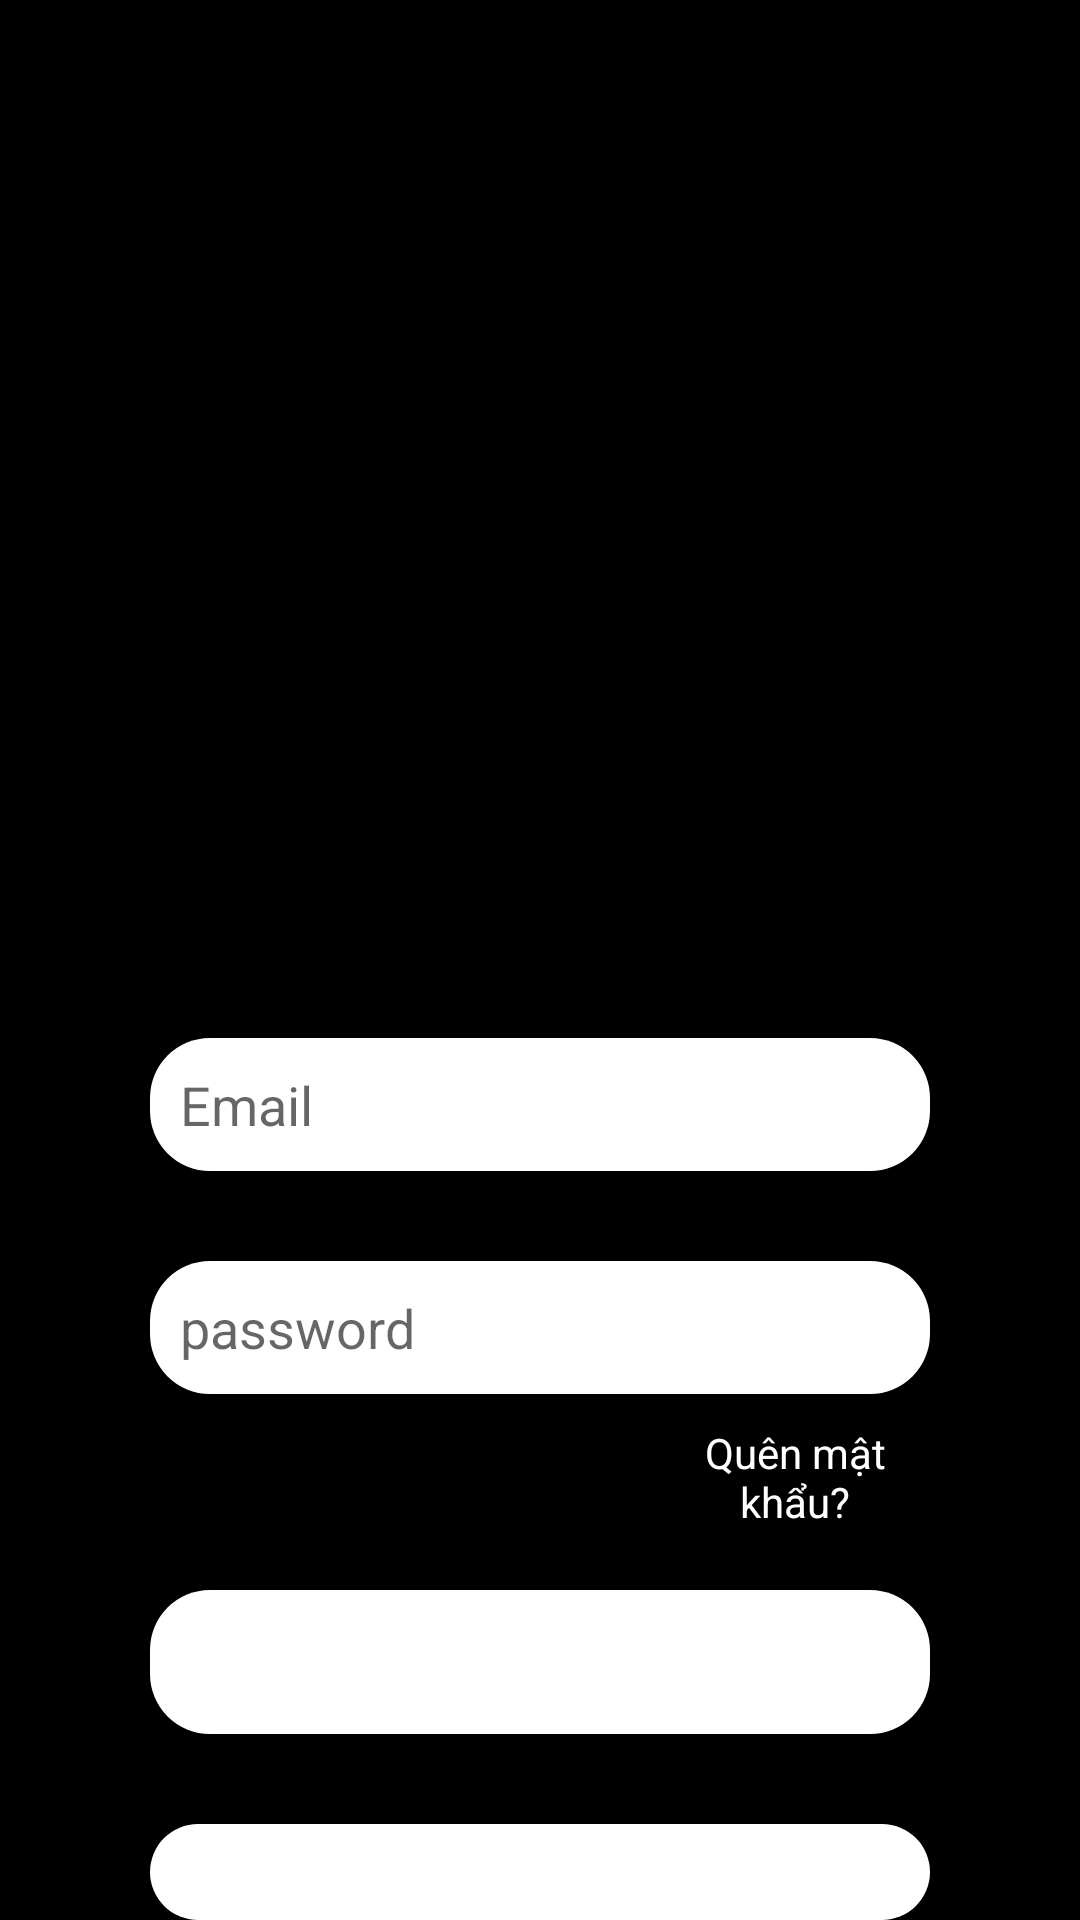

Produce the Android XML layout that renders to this screen, including the resource entries it uses.
<!-- AndroidManifest.xml: application theme Theme.NT118_Project -->
<!-- res/layout/activity_login_fragment.xml -->
<?xml version="1.0" encoding="utf-8"?>
<RelativeLayout xmlns:android="http://schemas.android.com/apk/res/android"
    xmlns:app="http://schemas.android.com/apk/res-auto"
    xmlns:tools="http://schemas.android.com/tools"
    android:layout_width="match_parent"
    android:layout_height="match_parent"
    android:background="@color/black"
    tools:context=".Fragments.LoginFragment">

    <ImageView
        android:id="@+id/logo"
        android:layout_width="274dp"
        android:layout_height="216dp"
        android:layout_alignParentLeft="true"
        android:layout_alignParentTop="true"
        android:layout_alignParentRight="true"
        android:layout_marginTop="90dp"
        android:src="@drawable/logo_white"
        app:tint="@color/blue" />
    <EditText
        android:id="@+id/email_signin"
        android:layout_width="wrap_content"
        android:layout_height="wrap_content"
        android:layout_below="@+id/logo"
        android:layout_alignParentLeft="true"
        android:layout_alignParentRight="true"
        android:layout_marginTop="40dp"
        android:layout_marginLeft="50dp"
        android:layout_marginRight="50dp"
        android:background="@drawable/rounded_username"
        android:padding="10dp"
        android:hint="Email"
        />
    <EditText
        android:id="@+id/pw_signin"
        android:layout_width="wrap_content"
        android:layout_height="wrap_content"
        android:layout_below="@+id/email_signin"
        android:layout_alignParentLeft="true"
        android:layout_alignParentRight="true"
        android:layout_marginTop="30dp"
        android:layout_marginLeft="50dp"
        android:layout_marginRight="50dp"
        android:background="@drawable/rounded_username"
        android:padding="10dp"
        android:hint="password"
        android:inputType="textPassword"
        />
    <TextView
        android:id="@+id/tVForgetPw"
        android:layout_width="wrap_content"
        android:layout_height="wrap_content"
        android:text="Quên mật khẩu?"
        android:layout_below="@id/pw_signin"
        android:layout_alignParentLeft="true"
        android:layout_alignParentRight="true"
        android:layout_marginTop="10dp"
        android:gravity="center"
        android:layout_marginLeft="220dp"
        android:layout_marginRight="50dp"
        android:textColor="@color/white"/>
    <Button
        android:id="@+id/signin_button"
        android:layout_width="wrap_content"
        android:layout_height="wrap_content"
        android:layout_below="@id/tVForgetPw"
        android:layout_alignParentLeft="true"
        android:layout_alignParentRight="true"
        android:background="@drawable/rounded_username"
        android:layout_marginTop="20dp"
        android:layout_marginLeft="50dp"
        android:layout_marginRight="50dp"
        android:text="Đăng nhập"
        android:textColor="@color/white"
        />
    <Button
        android:id="@+id/signup_button"
        android:layout_width="wrap_content"
        android:layout_height="wrap_content"
        android:layout_below="@id/signin_button"
        android:layout_alignParentLeft="true"
        android:layout_alignParentRight="true"
        android:background="@drawable/rounded_username"
        android:layout_marginTop="30dp"
        android:layout_marginLeft="50dp"
        android:layout_marginRight="50dp"
        android:text="Đăng ký"
        android:textColor="@color/white"
        />

</RelativeLayout>
<!-- resources referenced by this layout -->
<resources>
  <color name="black">#FF000000</color>
  <color name="blue">#0072cf</color>
  <color name="white">#FFFFFFFF</color>
  <!-- drawable rounded_username (drawable) -->
  <?xml version="1.0" encoding="utf-8"?>
  <shape xmlns:android="http://schemas.android.com/apk/res/android"
      android:shape="rectangle">
      <solid android:color="@color/white" />
      <corners
          android:radius="20dp" />
  </shape>
  <style name="Theme.NT118_Project" parent="Theme.MaterialComponents.DayNight.NoActionBar">
          
          <item name="colorPrimary">@color/main_blue</item>
          <item name="colorPrimaryVariant">@color/main_blue</item>
          <item name="colorOnPrimary">@color/main_blue</item>
          
          <item name="colorSecondary">@color/teal_200</item>
          <item name="colorSecondaryVariant">@color/teal_700</item>
          <item name="colorOnSecondary">@color/black</item>
          
          <item name="android:statusBarColor">?attr/colorPrimaryVariant</item>
          
      </style>
  <color name="main_blue">#029BF9</color>
  <color name="teal_200">#FF03DAC5</color>
  <color name="teal_700">#FF018786</color>
</resources>
